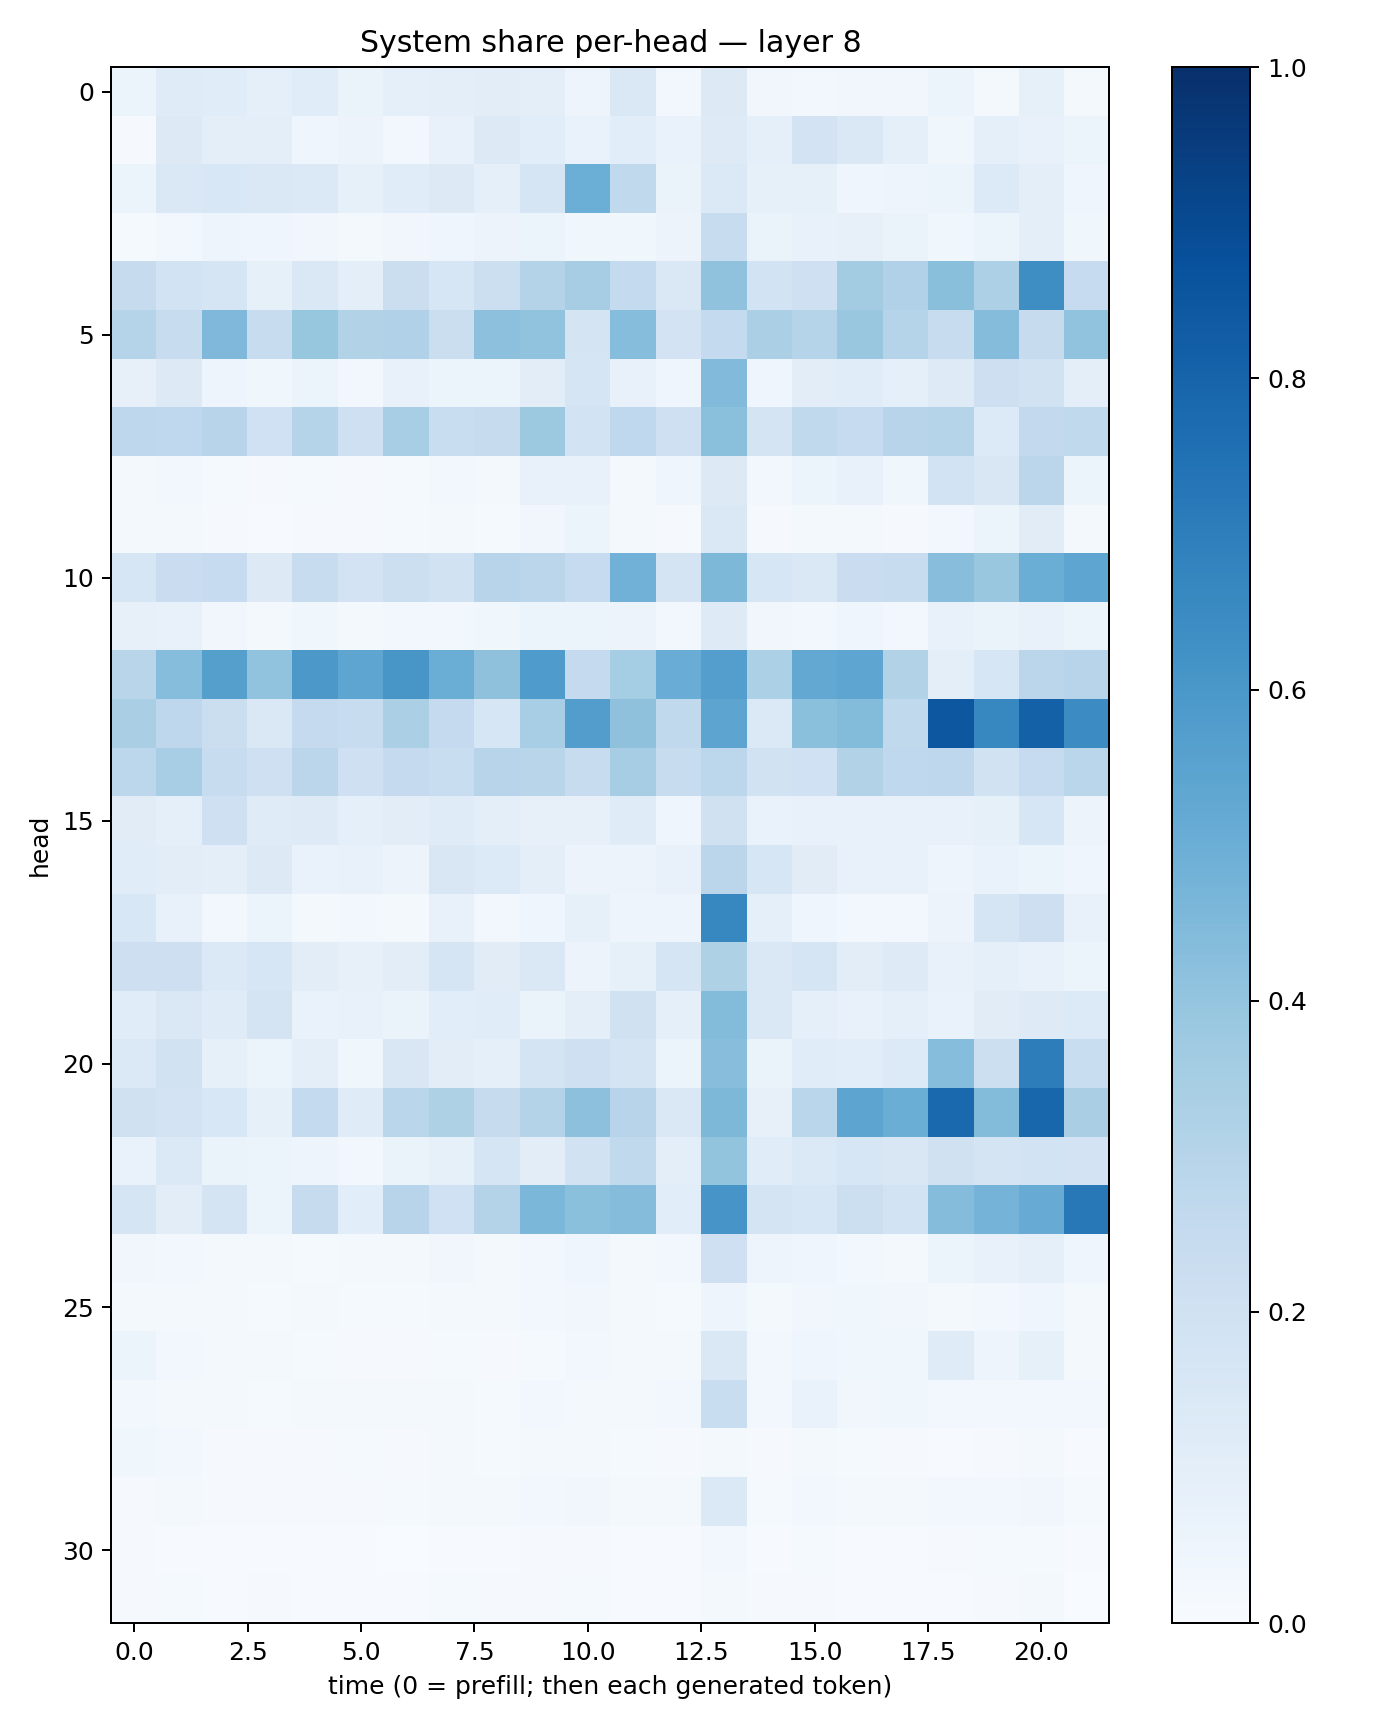

Values plotted in this chart, from the file beside it:
0.05281331, 0.11989252, 0.1149423, 0.09192106, 0.11637767, 0.06268603, 0.08878689, 0.09930496, 0.10266041, 0.097280376, 0.049927037, 0.14479236, 0.030703722, 0.13157146, 0.032728437, 0.029240167, 0.035064336, 0.035100527, 0.052212022, 0.022817478, 0.08573911, 0.0224685
0.009943, 0.1292, 0.0979, 0.1004, 0.0461, 0.05593, 0.0311, 0.07183, 0.129, 0.1086, 0.06749, 0.1063, 0.06858, 0.1242, 0.09195, 0.1813, 0.142, 0.08813, 0.03851, 0.0906, 0.07179, 0.05374
0.05398, 0.1433, 0.1538, 0.1454, 0.1394, 0.08221, 0.1149, 0.1288, 0.09066, 0.1669, 0.4986, 0.2636, 0.06315, 0.1392, 0.08533, 0.08445, 0.04653, 0.04856, 0.06108, 0.1349, 0.09546, 0.04039
0.01557, 0.02707, 0.04905, 0.04251, 0.03469, 0.02239, 0.03426, 0.0409, 0.05715, 0.05399, 0.03902, 0.03653, 0.05753, 0.235, 0.06329, 0.07497, 0.07954, 0.06259, 0.03879, 0.05165, 0.1006, 0.03723
0.2442, 0.1868, 0.1654, 0.08508, 0.1467, 0.09675, 0.2197, 0.1563, 0.2161, 0.306, 0.3501, 0.2555, 0.147, 0.4076, 0.184, 0.2083, 0.358, 0.3164, 0.423, 0.3251, 0.6388, 0.2481
0.3017, 0.2385, 0.4506, 0.241, 0.3915, 0.3128, 0.3188, 0.2239, 0.4171, 0.4031, 0.1736, 0.4322, 0.1809, 0.2555, 0.3332, 0.2978, 0.39, 0.2997, 0.2365, 0.4351, 0.2451, 0.4042
0.07837, 0.1308, 0.04917, 0.03726, 0.06166, 0.02948, 0.07654, 0.05243, 0.05399, 0.1047, 0.1672, 0.0778, 0.04326, 0.4423, 0.04374, 0.103, 0.1156, 0.09255, 0.1241, 0.2129, 0.1911, 0.09846
0.2764, 0.2684, 0.2963, 0.2015, 0.3024, 0.2068, 0.3452, 0.2311, 0.2444, 0.3779, 0.1854, 0.2689, 0.2094, 0.4185, 0.1791, 0.2629, 0.2475, 0.2944, 0.2976, 0.1354, 0.2607, 0.2642
0.02005, 0.02851, 0.01293, 0.01025, 0.01379, 0.01027, 0.01515, 0.02526, 0.01573, 0.07252, 0.07511, 0.0183, 0.04263, 0.1296, 0.03077, 0.06156, 0.07248, 0.03699, 0.1863, 0.1496, 0.285, 0.05254
0.02109, 0.01891, 0.009262, 0.007631, 0.008218, 0.01121, 0.01522, 0.02131, 0.01304, 0.03512, 0.0522, 0.01761, 0.01115, 0.1464, 0.01112, 0.01573, 0.01699, 0.01135, 0.02818, 0.06226, 0.111, 0.02278
0.1625, 0.2301, 0.2464, 0.1325, 0.2345, 0.1807, 0.2158, 0.1941, 0.2967, 0.2839, 0.25, 0.4818, 0.179, 0.4568, 0.1577, 0.1462, 0.2277, 0.2357, 0.4272, 0.3876, 0.5034, 0.5353
0.08076, 0.07457, 0.03389, 0.02159, 0.03716, 0.0177, 0.02621, 0.02955, 0.03823, 0.05101, 0.05292, 0.0576, 0.02566, 0.1234, 0.03469, 0.03104, 0.04687, 0.02629, 0.074, 0.06338, 0.07624, 0.05919
0.2895, 0.4323, 0.5645, 0.4056, 0.5952, 0.5374, 0.6055, 0.5015, 0.4119, 0.5821, 0.2512, 0.3549, 0.5042, 0.5682, 0.3295, 0.5236, 0.5389, 0.3109, 0.0986, 0.1636, 0.2826, 0.2937
0.3373, 0.2771, 0.2221, 0.1455, 0.2501, 0.2381, 0.3331, 0.2503, 0.1573, 0.347, 0.5726, 0.4134, 0.2656, 0.5397, 0.1369, 0.4216, 0.4407, 0.2624, 0.8515, 0.6654, 0.8117, 0.6454
0.2779, 0.3464, 0.2371, 0.204, 0.2816, 0.2085, 0.2516, 0.2322, 0.2958, 0.2923, 0.239, 0.3498, 0.2382, 0.2787, 0.1884, 0.1997, 0.3149, 0.2661, 0.2742, 0.1904, 0.2469, 0.2877
0.1114, 0.08985, 0.2062, 0.1194, 0.1229, 0.09114, 0.1041, 0.1199, 0.09549, 0.07983, 0.07938, 0.1186, 0.04253, 0.1962, 0.06655, 0.07769, 0.07095, 0.07512, 0.07402, 0.08541, 0.1564, 0.055
0.1139, 0.1053, 0.1002, 0.1325, 0.06759, 0.07133, 0.0562, 0.151, 0.134, 0.09963, 0.05683, 0.05686, 0.0761, 0.285, 0.1636, 0.1111, 0.07127, 0.07208, 0.04806, 0.06803, 0.06181, 0.0427
0.1551, 0.07761, 0.02905, 0.05929, 0.01947, 0.02565, 0.01836, 0.07083, 0.03029, 0.04377, 0.08407, 0.04933, 0.04922, 0.6661, 0.09245, 0.0446, 0.02939, 0.02409, 0.05577, 0.1666, 0.2123, 0.07681
0.2132, 0.2127, 0.139, 0.1572, 0.1025, 0.08189, 0.102, 0.1651, 0.1113, 0.1481, 0.05569, 0.08305, 0.1686, 0.3211, 0.1436, 0.1641, 0.1037, 0.1218, 0.0741, 0.08945, 0.07525, 0.05125
0.1156, 0.1475, 0.1185, 0.1787, 0.06895, 0.07283, 0.0659, 0.1092, 0.1157, 0.06611, 0.1013, 0.1954, 0.09254, 0.4379, 0.1483, 0.09254, 0.07084, 0.08624, 0.06701, 0.1131, 0.1244, 0.1365
0.1391, 0.1888, 0.08588, 0.05455, 0.09463, 0.03891, 0.1521, 0.1017, 0.08606, 0.1741, 0.2065, 0.1772, 0.05306, 0.4264, 0.06546, 0.1135, 0.1069, 0.1343, 0.431, 0.2168, 0.7021, 0.2309
0.1962, 0.1808, 0.1556, 0.08551, 0.2542, 0.1175, 0.2867, 0.3208, 0.2437, 0.3077, 0.4163, 0.2938, 0.1483, 0.4537, 0.08154, 0.2889, 0.5398, 0.5022, 0.7797, 0.4375, 0.7923, 0.3369
0.06922, 0.1382, 0.06455, 0.05169, 0.04927, 0.02423, 0.06396, 0.08293, 0.1718, 0.1033, 0.1948, 0.2646, 0.09693, 0.4013, 0.1159, 0.1386, 0.1633, 0.1523, 0.1962, 0.175, 0.186, 0.1833
0.1646, 0.1046, 0.1773, 0.06022, 0.2448, 0.1059, 0.2938, 0.2004, 0.3067, 0.4606, 0.4181, 0.4374, 0.1093, 0.607, 0.1774, 0.1576, 0.2173, 0.1864, 0.4359, 0.4738, 0.5096, 0.7221
0.03351, 0.02956, 0.01749, 0.01685, 0.01309, 0.01875, 0.01592, 0.03163, 0.02194, 0.03026, 0.04413, 0.02139, 0.02486, 0.2062, 0.04965, 0.04276, 0.02831, 0.02198, 0.05203, 0.07126, 0.09211, 0.04084
0.01951, 0.02291, 0.01651, 0.01258, 0.02214, 0.01328, 0.01364, 0.02036, 0.01968, 0.02959, 0.03349, 0.01854, 0.0131, 0.05069, 0.0197, 0.03497, 0.03775, 0.03354, 0.01992, 0.02811, 0.03911, 0.02015
0.06029, 0.02628, 0.02286, 0.01766, 0.01329, 0.01026, 0.00867, 0.01437, 0.008647, 0.01547, 0.02743, 0.01571, 0.01702, 0.1409, 0.02704, 0.0459, 0.03624, 0.03845, 0.1175, 0.04976, 0.08458, 0.02329
0.02695, 0.02085, 0.0182, 0.01501, 0.01784, 0.0194, 0.01717, 0.02166, 0.01357, 0.03082, 0.01698, 0.01763, 0.03078, 0.2322, 0.02499, 0.06955, 0.03432, 0.03581, 0.03109, 0.02516, 0.02881, 0.02642
0.03898, 0.02409, 0.01028, 0.0115, 0.01084, 0.01562, 0.01102, 0.02008, 0.01206, 0.02172, 0.02019, 0.01542, 0.01013, 0.01791, 0.01003, 0.01836, 0.01277, 0.009424, 0.006427, 0.01015, 0.01978, 0.007461
0.008316, 0.01937, 0.008533, 0.01095, 0.011, 0.0106, 0.01242, 0.02243, 0.0157, 0.02789, 0.03248, 0.01671, 0.01599, 0.1371, 0.01205, 0.02976, 0.01876, 0.01733, 0.02968, 0.02898, 0.03227, 0.01256
0.01024, 0.005431, 0.004643, 0.005277, 0.005105, 0.003937, 0.003862, 0.006657, 0.005027, 0.007883, 0.01085, 0.005317, 0.006192, 0.02415, 0.006221, 0.01374, 0.006902, 0.007687, 0.008328, 0.01296, 0.01413, 0.004948
0.01152, 0.01213, 0.007574, 0.00887, 0.005345, 0.004154, 0.005778, 0.01423, 0.009787, 0.01113, 0.01439, 0.005585, 0.005327, 0.02066, 0.008162, 0.008808, 0.005965, 0.007461, 0.006071, 0.009702, 0.01633, 0.002412
